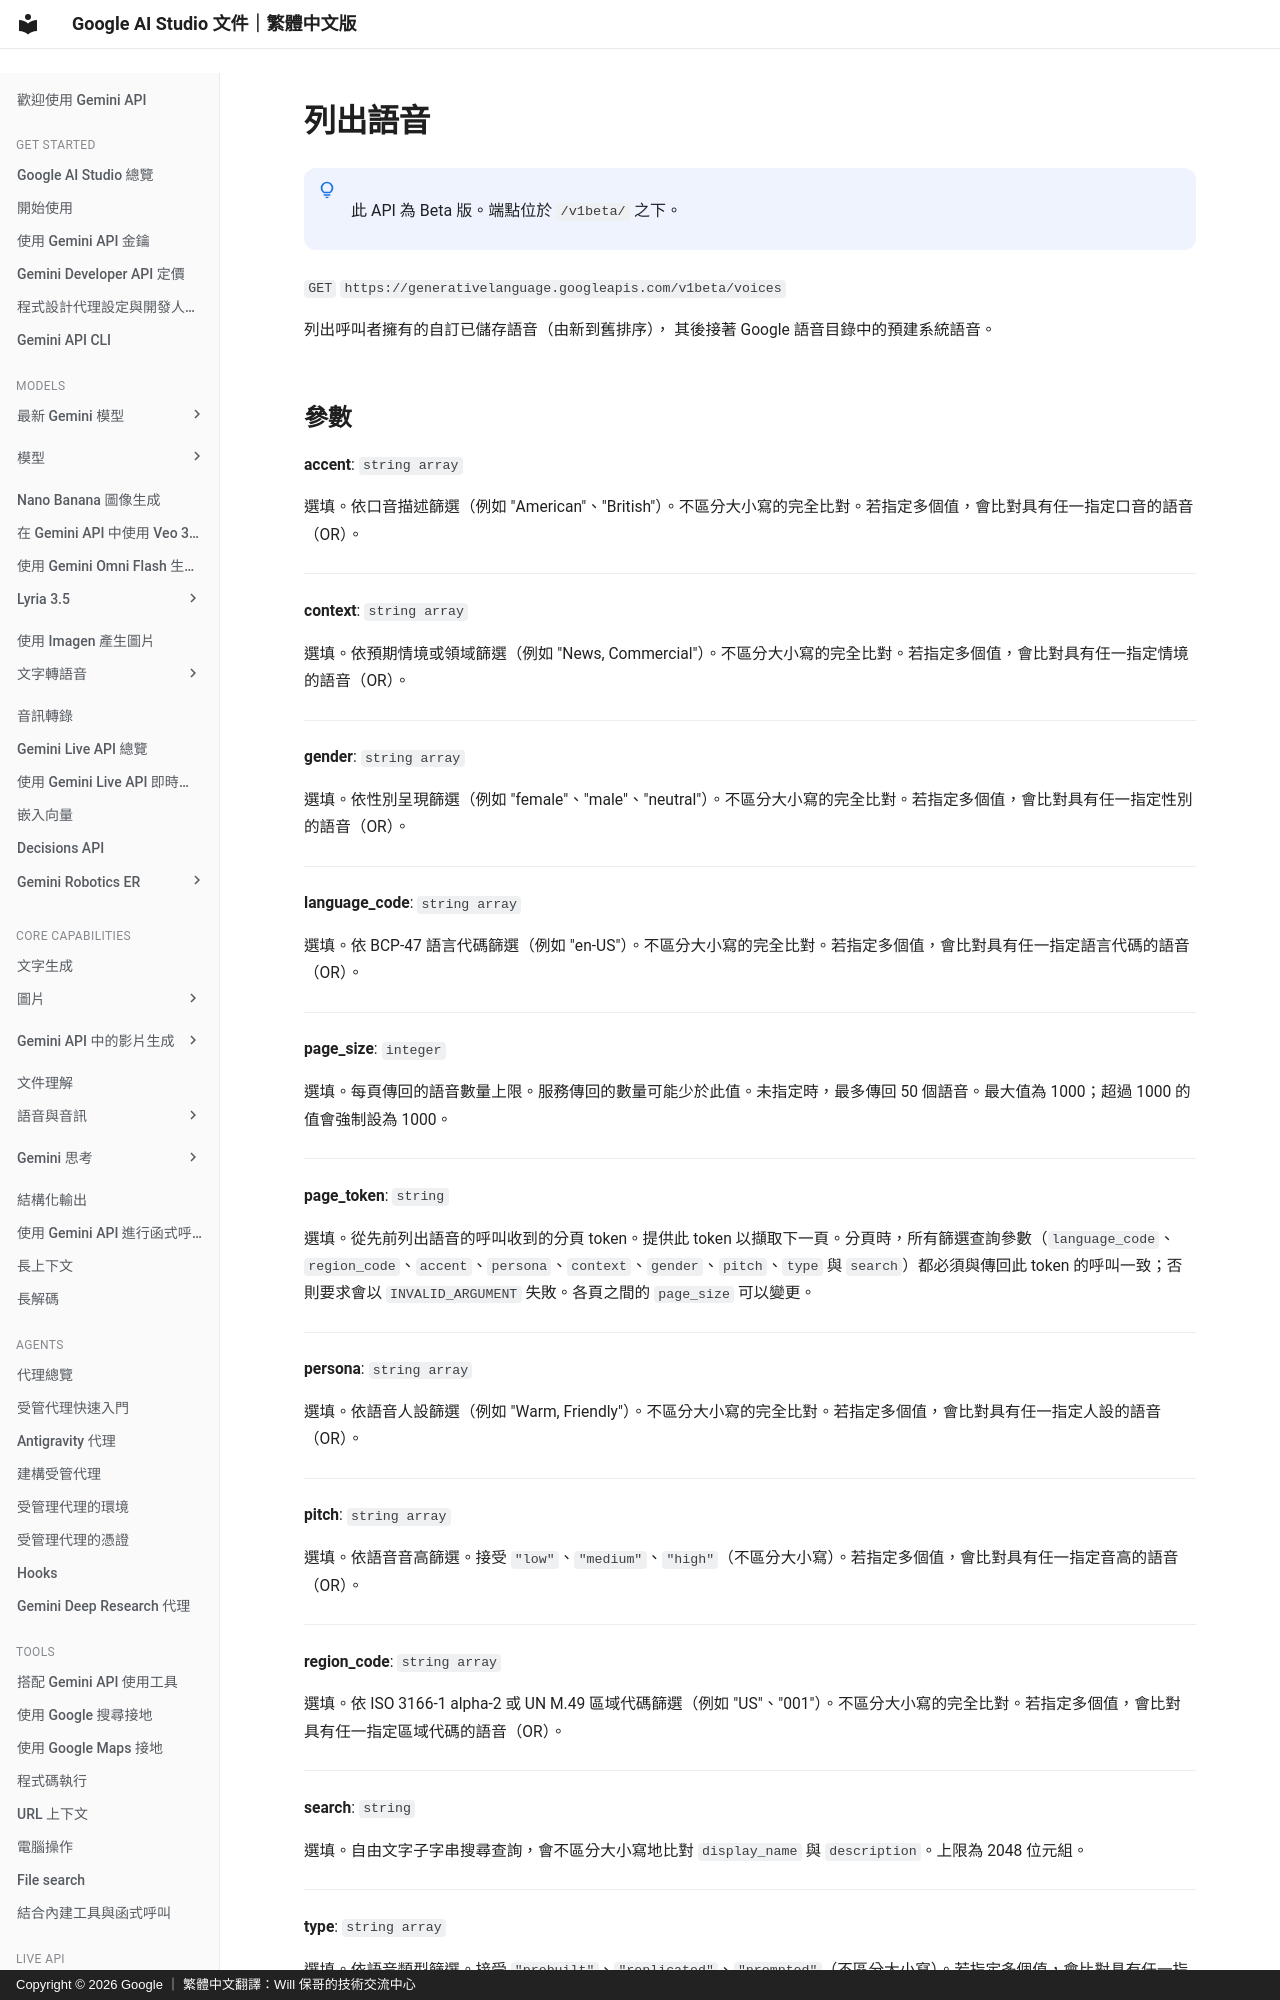

repository: doggy8088/aistudio.google · page: api-reference/voices/list-voices/index.html · generator: mkdocs · copyright: Copyright © 2026 Google ｜ 繁體中文翻譯：Will 保哥的技術交流中心

# 列出語音


!!! note " "

      此 API 為 Beta 版。端點位於 `/v1beta/` 之下。


`GET` `https://generativelanguage.googleapis.com/v1beta/voices`

列出呼叫者擁有的自訂已儲存語音（由新到舊排序），
其後接著 Google 語音目錄中的預建系統語音。


  
## 參數 {#parameters}

  
  **accent**: `string array`

  選填。依口音描述篩選（例如 "American"、"British"）。不區分大小寫的完全比對。若指定多個值，會比對具有任一指定口音的語音（OR）。

  

---


  **context**: `string array`

  選填。依預期情境或領域篩選（例如 "News, Commercial"）。不區分大小寫的完全比對。若指定多個值，會比對具有任一指定情境的語音（OR）。

  

---


  **gender**: `string array`

  選填。依性別呈現篩選（例如 "female"、"male"、"neutral"）。不區分大小寫的完全比對。若指定多個值，會比對具有任一指定性別的語音（OR）。

  

---


  **language_code**: `string array`

  選填。依 BCP-47 語言代碼篩選（例如 "en-US"）。不區分大小寫的完全比對。若指定多個值，會比對具有任一指定語言代碼的語音（OR）。

  

---


  **page_size**: `integer`

  選填。每頁傳回的語音數量上限。服務傳回的數量可能少於此值。未指定時，最多傳回 50 個語音。最大值為 1000；超過 1000 的值會強制設為 1000。

  

---


  **page_token**: `string`

  選填。從先前列出語音的呼叫收到的分頁 token。提供此 token 以擷取下一頁。分頁時，所有篩選查詢參數（`language_code`、`region_code`、`accent`、`persona`、`context`、`gender`、`pitch`、`type` 與 `search`）都必須與傳回此 token 的呼叫一致；否則要求會以 `INVALID_ARGUMENT` 失敗。各頁之間的 `page_size` 可以變更。

  

---


  **persona**: `string array`

  選填。依語音人設篩選（例如 "Warm, Friendly"）。不區分大小寫的完全比對。若指定多個值，會比對具有任一指定人設的語音（OR）。

  

---


  **pitch**: `string array`

  選填。依語音音高篩選。接受 `"low"`、`"medium"`、`"high"`（不區分大小寫）。若指定多個值，會比對具有任一指定音高的語音（OR）。

  

---


  **region_code**: `string array`

  選填。依 ISO 3166-1 alpha-2 或 UN M.49 區域代碼篩選（例如 "US"、"001"）。不區分大小寫的完全比對。若指定多個值，會比對具有任一指定區域代碼的語音（OR）。

  

---


  **search**: `string`

  選填。自由文字子字串搜尋查詢，會不區分大小寫地比對 `display_name` 與 `description`。上限為 2048 位元組。

  

---


  **type**: `string array`

  選填。依語音類型篩選。接受 `"prebuilt"`、`"replicated"`、`"prompted"`（不區分大小寫）。若指定多個值，會比對具有任一指定類型的語音（OR）。

  

  

  
  **範例請求** 

  

=== "REST"
